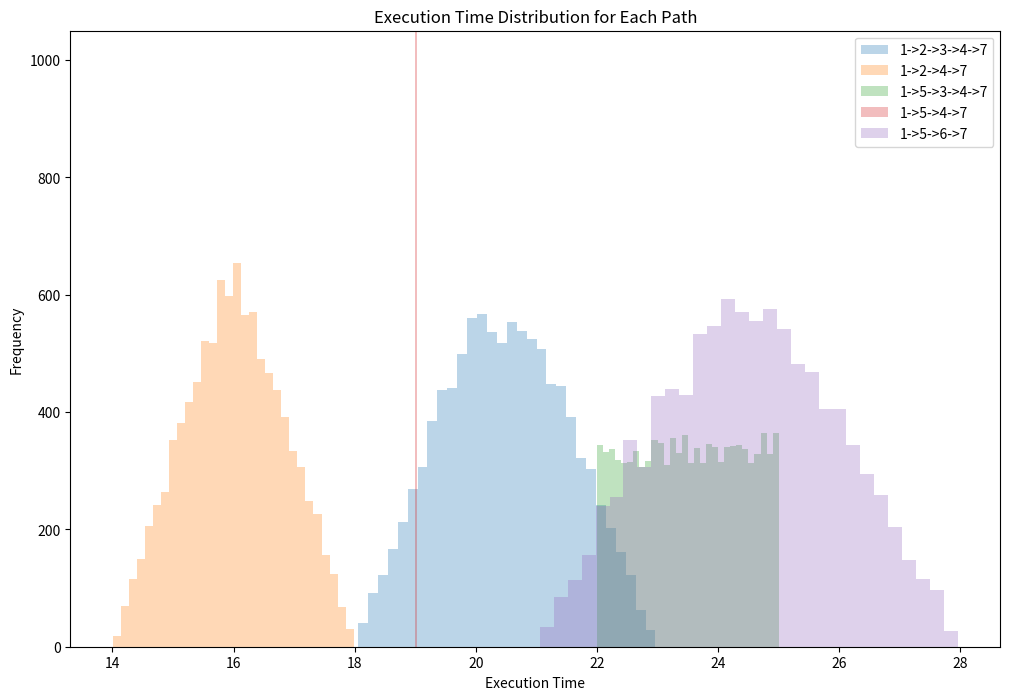
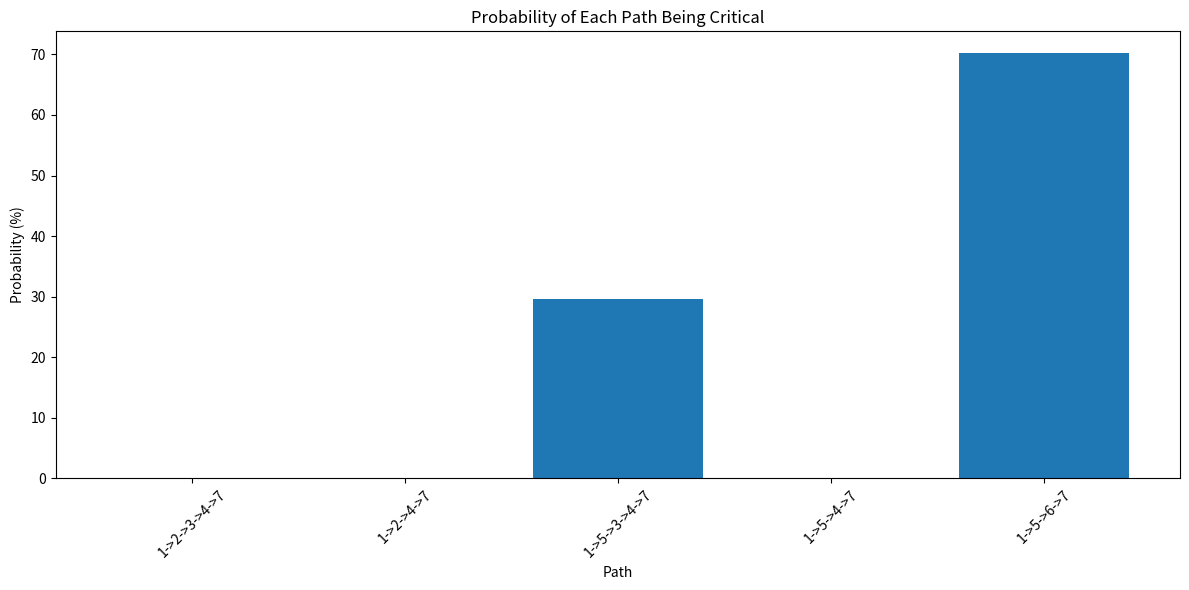

Source code (Python) for these figures, in order:
import numpy as np
import matplotlib.pyplot as plt
from collections import defaultdict, deque

# Define graph structure
def create_graph():
    graph = {
        1: [(2, "U(3,5)"), (5, "6")],
        2: [(3, "6"), (4, "U(7,9)")],
        3: [(4, "U(5,8)")],
        4: [(7, "4")],
        5: [(3, "7"), (4, "9"), (6, "U(7,10)")],
        6: [(7, "U(8,12)")],
        7: []
    }
    return graph

# Parse time description, return specific time value
def get_time(time_desc):
    if time_desc.startswith("U"):
        # Extract parameters for uniform distribution
        params = time_desc[2:-1].split(",")
        lower = int(params[0])
        upper = int(params[1])
        return np.random.uniform(lower, upper)
    else:
        # Deterministic time
        return float(time_desc)

# Find all paths from start to end
def find_all_paths(graph, start, end, path=None):
    if path is None:
        path = []
    path = path + [start]
    if start == end:
        return [path]
    if start not in graph:
        return []
    paths = []
    for node, _ in graph[start]:
        if node not in path:
            new_paths = find_all_paths(graph, node, end, path)
            for new_path in new_paths:
                paths.append(new_path)
    return paths

# Simulate network execution, return time statistics for each path
def simulate_network(graph, num_simulations=10000):
    all_paths = find_all_paths(graph, 1, 7)
    path_times = defaultdict(list)
    
    critical_path_counts = defaultdict(int)
    
    for _ in range(num_simulations):
        # Calculate time for each path
        current_path_times = {}
        for path in all_paths:
            total_time = 0
            for i in range(len(path) - 1):
                current = path[i]
                next_node = path[i + 1]
                # Find time description for the edge
                for neighbor, time_desc in graph[current]:
                    if neighbor == next_node:
                        total_time += get_time(time_desc)
                        break
            
            path_key = "->".join(map(str, path))
            current_path_times[path_key] = total_time
            path_times[path_key].append(total_time)
        
        # Find critical path in current simulation
        critical_path = max(current_path_times.items(), key=lambda x: x[1])[0]
        critical_path_counts[critical_path] += 1
    
    # Calculate statistics for each path
    path_stats = {}
    for path_key, times in path_times.items():
        path_stats[path_key] = {
            "mean": np.mean(times),
            "std": np.std(times),
            "min": np.min(times),
            "max": np.max(times),
            "criticality": critical_path_counts[path_key] / num_simulations * 100
        }
    
    return path_stats, path_times

# Analyze system performance and visualize results
def analyze_system():
    graph = create_graph()
    stats, times = simulate_network(graph)
    
    print("Path Analysis Results:")
    for path, stat in sorted(stats.items(), key=lambda x: x[1]["mean"], reverse=True):
        print(f"Path {path}:")
        print(f"  Mean time: {stat['mean']:.2f}")
        print(f"  Standard deviation: {stat['std']:.2f}")
        print(f"  Min/Max time: {stat['min']:.2f}/{stat['max']:.2f}")
        print(f"  Critical path probability: {stat['criticality']:.2f}%")
        print()
    
    # Plot path time distributions
    plt.figure(figsize=(12, 8))
    for path, path_times in times.items():
        plt.hist(path_times, alpha=0.3, bins=30, label=path)
    
    # 设置纵坐标范围，限制最大值
    y_max = plt.gca().get_ylim()[1]
    plt.ylim(0, y_max * 0.1)  # 将最大值调整为原来的70%
    
    plt.title("Execution Time Distribution for Each Path")
    plt.xlabel("Execution Time")
    plt.ylabel("Frequency")
    plt.legend()
    plt.savefig("path_distributions.png")
    
    # Plot critical path probabilities
    plt.figure(figsize=(12, 6))
    paths = list(stats.keys())
    criticalities = [stats[path]["criticality"] for path in paths]
    
    plt.bar(paths, criticalities)
    plt.title("Probability of Each Path Being Critical")
    plt.xlabel("Path")
    plt.ylabel("Probability (%)")
    plt.xticks(rotation=45)
    plt.tight_layout()
    plt.savefig("path_criticality.png")
    
    return stats

if __name__ == "__main__":
    analyze_system()
